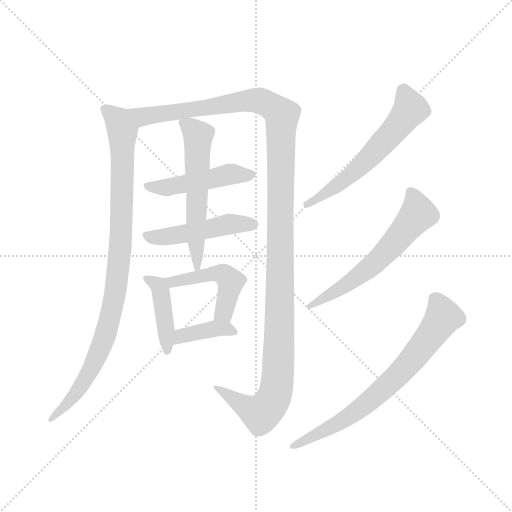
t = 0.00 s
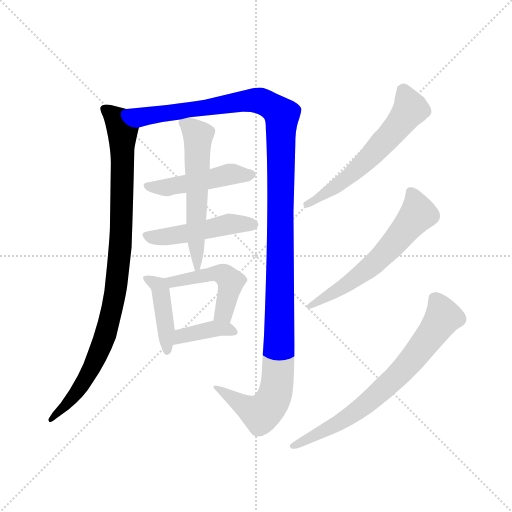
t = 1.82 s
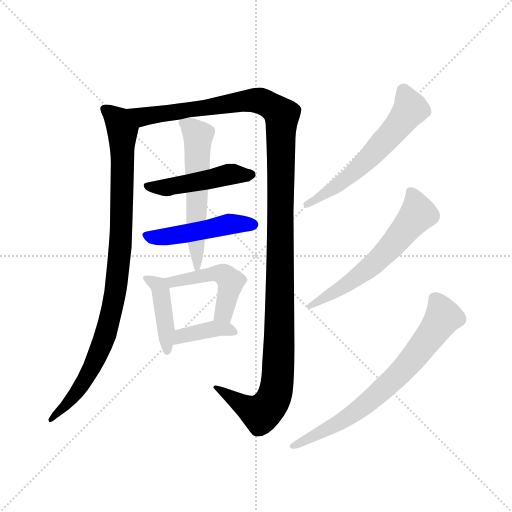
t = 3.65 s
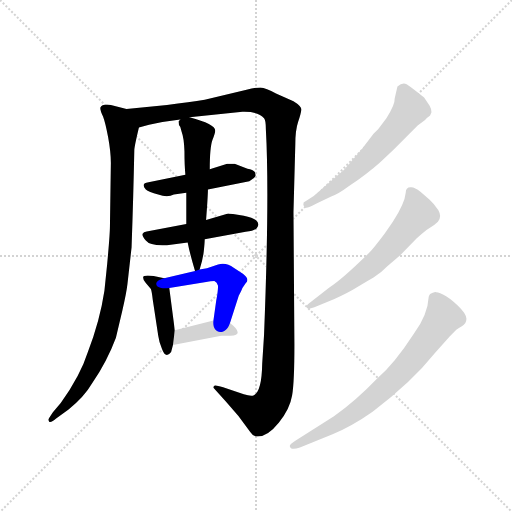
t = 5.47 s
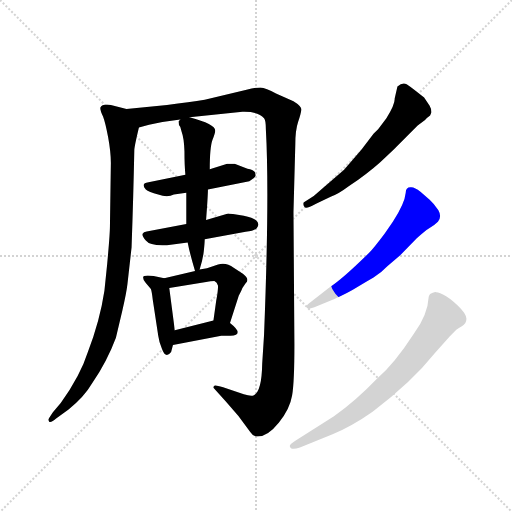
t = 7.30 s
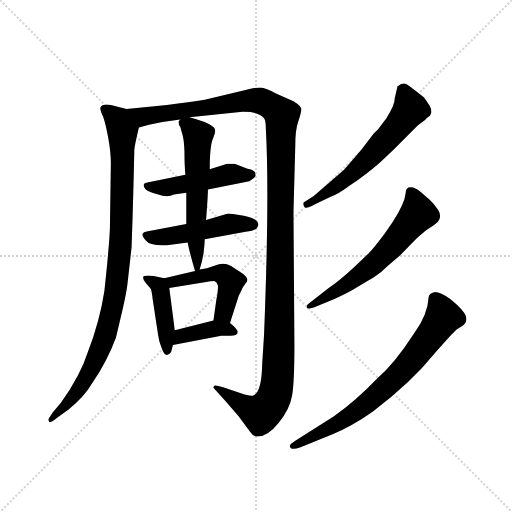
t = 9.12 s

The animated SVG that drew these frames (rendered in a browser with its animation timeline set to each time). Animation: 11 CSS @keyframes rules; one cycle of 9.12 s.

<svg version="1.1" viewBox="0 0 1024 1024" xmlns="http://www.w3.org/2000/svg">
  <g stroke="lightgray" stroke-dasharray="1,1" stroke-width="1" transform="scale(4, 4)">
    <line x1="0" y1="0" x2="256" y2="256"></line>
    <line x1="256" y1="0" x2="0" y2="256"></line>
    <line x1="128" y1="0" x2="128" y2="256"></line>
    <line x1="0" y1="128" x2="256" y2="128"></line>
  </g>
  <g transform="scale(0.92, -0.92) translate(60, -850)">
    <style type="text/css">
      
        @keyframes keyframes0 {
          from {
            stroke: blue;
            stroke-dashoffset: 989;
            stroke-width: 128;
          }
          76% {
            animation-timing-function: step-end;
            stroke: blue;
            stroke-dashoffset: 0;
            stroke-width: 128;
          }
          to {
            stroke: black;
            stroke-width: 1024;
          }
        }
        #make-me-a-hanzi-animation-0 {
          animation: keyframes0 1.0548502604166667s both;
          animation-delay: 0s;
          animation-timing-function: linear;
        }
      
        @keyframes keyframes1 {
          from {
            stroke: blue;
            stroke-dashoffset: 1372;
            stroke-width: 128;
          }
          82% {
            animation-timing-function: step-end;
            stroke: blue;
            stroke-dashoffset: 0;
            stroke-width: 128;
          }
          to {
            stroke: black;
            stroke-width: 1024;
          }
        }
        #make-me-a-hanzi-animation-1 {
          animation: keyframes1 1.3665364583333333s both;
          animation-delay: 1.0548502604166667s;
          animation-timing-function: linear;
        }
      
        @keyframes keyframes2 {
          from {
            stroke: blue;
            stroke-dashoffset: 486;
            stroke-width: 128;
          }
          61% {
            animation-timing-function: step-end;
            stroke: blue;
            stroke-dashoffset: 0;
            stroke-width: 128;
          }
          to {
            stroke: black;
            stroke-width: 1024;
          }
        }
        #make-me-a-hanzi-animation-2 {
          animation: keyframes2 0.6455078125s both;
          animation-delay: 2.42138671875s;
          animation-timing-function: linear;
        }
      
        @keyframes keyframes3 {
          from {
            stroke: blue;
            stroke-dashoffset: 493;
            stroke-width: 128;
          }
          62% {
            animation-timing-function: step-end;
            stroke: blue;
            stroke-dashoffset: 0;
            stroke-width: 128;
          }
          to {
            stroke: black;
            stroke-width: 1024;
          }
        }
        #make-me-a-hanzi-animation-3 {
          animation: keyframes3 0.6512044270833334s both;
          animation-delay: 3.06689453125s;
          animation-timing-function: linear;
        }
      
        @keyframes keyframes4 {
          from {
            stroke: blue;
            stroke-dashoffset: 586;
            stroke-width: 128;
          }
          66% {
            animation-timing-function: step-end;
            stroke: blue;
            stroke-dashoffset: 0;
            stroke-width: 128;
          }
          to {
            stroke: black;
            stroke-width: 1024;
          }
        }
        #make-me-a-hanzi-animation-4 {
          animation: keyframes4 0.7268880208333334s both;
          animation-delay: 3.7180989583333335s;
          animation-timing-function: linear;
        }
      
        @keyframes keyframes5 {
          from {
            stroke: blue;
            stroke-dashoffset: 428;
            stroke-width: 128;
          }
          58% {
            animation-timing-function: step-end;
            stroke: blue;
            stroke-dashoffset: 0;
            stroke-width: 128;
          }
          to {
            stroke: black;
            stroke-width: 1024;
          }
        }
        #make-me-a-hanzi-animation-5 {
          animation: keyframes5 0.5983072916666666s both;
          animation-delay: 4.444986979166667s;
          animation-timing-function: linear;
        }
      
        @keyframes keyframes6 {
          from {
            stroke: blue;
            stroke-dashoffset: 489;
            stroke-width: 128;
          }
          61% {
            animation-timing-function: step-end;
            stroke: blue;
            stroke-dashoffset: 0;
            stroke-width: 128;
          }
          to {
            stroke: black;
            stroke-width: 1024;
          }
        }
        #make-me-a-hanzi-animation-6 {
          animation: keyframes6 0.64794921875s both;
          animation-delay: 5.043294270833334s;
          animation-timing-function: linear;
        }
      
        @keyframes keyframes7 {
          from {
            stroke: blue;
            stroke-dashoffset: 385;
            stroke-width: 128;
          }
          56% {
            animation-timing-function: step-end;
            stroke: blue;
            stroke-dashoffset: 0;
            stroke-width: 128;
          }
          to {
            stroke: black;
            stroke-width: 1024;
          }
        }
        #make-me-a-hanzi-animation-7 {
          animation: keyframes7 0.5633138020833334s both;
          animation-delay: 5.691243489583334s;
          animation-timing-function: linear;
        }
      
        @keyframes keyframes8 {
          from {
            stroke: blue;
            stroke-dashoffset: 606;
            stroke-width: 128;
          }
          66% {
            animation-timing-function: step-end;
            stroke: blue;
            stroke-dashoffset: 0;
            stroke-width: 128;
          }
          to {
            stroke: black;
            stroke-width: 1024;
          }
        }
        #make-me-a-hanzi-animation-8 {
          animation: keyframes8 0.7431640625s both;
          animation-delay: 6.254557291666667s;
          animation-timing-function: linear;
        }
      
        @keyframes keyframes9 {
          from {
            stroke: blue;
            stroke-dashoffset: 620;
            stroke-width: 128;
          }
          67% {
            animation-timing-function: step-end;
            stroke: blue;
            stroke-dashoffset: 0;
            stroke-width: 128;
          }
          to {
            stroke: black;
            stroke-width: 1024;
          }
        }
        #make-me-a-hanzi-animation-9 {
          animation: keyframes9 0.7545572916666666s both;
          animation-delay: 6.997721354166667s;
          animation-timing-function: linear;
        }
      
        @keyframes keyframes10 {
          from {
            stroke: blue;
            stroke-dashoffset: 741;
            stroke-width: 128;
          }
          71% {
            animation-timing-function: step-end;
            stroke: blue;
            stroke-dashoffset: 0;
            stroke-width: 128;
          }
          to {
            stroke: black;
            stroke-width: 1024;
          }
        }
        #make-me-a-hanzi-animation-10 {
          animation: keyframes10 0.85302734375s both;
          animation-delay: 7.752278645833334s;
          animation-timing-function: linear;
        }
      
    </style>
    
      <path d="M 215 613 L 181 622 Q 162 625 158 616 Q 158 609 164 597 Q 169 584 175 552 Q 181 519 181 496 L 179 358 Q 179 341 173 276 L 167 218 Q 157 152 131 85 Q 115 34 72 -26 L 55 -46 Q 45 -61 45 -62 Q 45 -64 47 -67 Q 52 -69 62 -60 L 89 -40 Q 123 -13 141 18 Q 173 65 192 116 L 206 175 Q 215 214 217 232 L 226 312 Q 230 425 232 524 Q 232 531 242 573 C 249 602 244 605 215 613 Z" fill="lightgray"></path>
    
      <path d="M 352 595 L 467 607 Q 502 608 514 593 Q 518 589 518 568 Q 526 424 514 122 L 510 59 Q 509 -1 492 -9 Q 486 -12 470 -7 L 425 8 Q 412 12 408 12 Q 404 12 404 7 L 430 -22 Q 459 -53 484 -89 Q 490 -99 500 -99 Q 522 -99 546 -69 Q 570 -40 575 -10 Q 580 19 580 100 L 578 389 L 582 537 Q 582 567 588 585 Q 594 602 595 611 Q 596 619 578 630 L 540 647 Q 518 659 506 660 Q 494 660 476 655 L 385 633 Q 353 628 303 622 L 215 613 C 185 610 213 566 242 573 L 264 579 L 293 585 L 332 590 L 352 595 Z" fill="lightgray"></path>
    
      <path d="M 343 470 L 263 454 Q 245 452 257 438 Q 263 433 284 427 Q 304 420 318 427 L 345 431 L 392 438 L 482 456 L 492 463 Q 496 467 496 469 L 494 476 Q 490 481 478 483 L 450 494 L 434 494 L 396 482 L 343 470 Z" fill="lightgray"></path>
    
      <path d="M 345 363 L 259 347 Q 252 346 250 342 Q 248 338 257 327 Q 266 315 303 317 L 348 323 L 385 330 L 474 346 Q 492 348 498 354 Q 503 360 501 364 Q 500 375 470 381 Q 440 386 436 386 L 388 372 L 345 363 Z" fill="lightgray"></path>
    
      <path d="M 332 590 L 328 586 Q 328 578 332 574 L 335 563 Q 340 550 341 521 Q 341 491 343 470 L 345 431 L 345 363 L 348 323 Q 352 301 364 261 C 369 246 369 246 374 264 Q 381 286 383 304 Q 385 322 385 330 L 388 372 Q 392 424 392 438 L 396 482 Q 396 530 402 546 Q 408 562 408 566 Q 408 580 352 595 C 336 600 336 600 332 590 Z" fill="lightgray"></path>
    
      <path d="M 320 132 L 308 224 C 306 243 306 243 297 245 L 274 250 Q 251 253 251 247 Q 251 241 257 235 L 268 222 Q 270 217 272 199 L 284 120 Q 286 105 292 92 Q 300 69 312 85 L 316 100 L 320 132 Z" fill="lightgray"></path>
    
      <path d="M 308 224 L 388 237 Q 398 239 406 239 Q 412 236 414 229 Q 414 217 410 196 L 404 153 C 400 123 431 119 440 148 L 459 207 Q 465 218 467 224 L 474 234 Q 484 243 468 255 L 448 268 Q 432 280 414 275 L 390 267 L 374 264 L 364 261 L 297 245 C 268 238 278 219 308 224 Z" fill="lightgray"></path>
    
      <path d="M 404 153 L 320 132 C 291 125 287 94 316 100 L 421 120 L 441 120 Q 473 122 440 148 C 427 159 427 159 404 153 Z" fill="lightgray"></path>
    
      <path d="M 766 497 L 796 525 L 848 577 L 864 589 Q 869 595 875 599 L 878 606 Q 878 613 874 620 L 862 638 L 844 652 Q 832 662 824 667 Q 815 672 804 662 L 798 636 Q 799 623 780 593 L 762 569 L 752 559 L 726 525 L 688 481 L 622 424 L 600 410 Q 598 405 602 400 Q 605 395 627 407 L 660 423 Q 674 427 698 445 Q 738 472 766 497 Z" fill="lightgray"></path>
    
      <path d="M 794 368 L 776 342 Q 752 310 742 300 Q 684 243 656 225 L 610 189 Q 606 186 607 181 Q 608 176 630 185 L 667 200 Q 698 214 717 226 Q 736 238 752 247 Q 768 256 782 271 L 810 295 L 846 332 Q 862 347 873 354 Q 884 360 892 368 Q 901 379 893 393 Q 884 407 874 416 L 854 433 Q 842 443 834 443 Q 822 444 822 431 Q 820 408 794 368 Z" fill="lightgray"></path>
    
      <path d="M 666 -55 L 582 -108 Q 570 -116 570 -119 Q 570 -130 592 -123 L 663 -94 Q 706 -76 750 -45 Q 834 18 886 83 L 918 119 L 932 133 Q 934 135 944 141 Q 954 146 954 157 Q 954 168 935 186 Q 916 204 903 210 Q 890 215 886 215 Q 881 214 875 211 Q 872 206 872 205 Q 870 166 840 125 Q 798 60 760 27 Q 713 -22 666 -55 Z" fill="lightgray"></path>
    
    
      <clipPath id="make-me-a-hanzi-clip-0">
        <path d="M 215 613 L 181 622 Q 162 625 158 616 Q 158 609 164 597 Q 169 584 175 552 Q 181 519 181 496 L 179 358 Q 179 341 173 276 L 167 218 Q 157 152 131 85 Q 115 34 72 -26 L 55 -46 Q 45 -61 45 -62 Q 45 -64 47 -67 Q 52 -69 62 -60 L 89 -40 Q 123 -13 141 18 Q 173 65 192 116 L 206 175 Q 215 214 217 232 L 226 312 Q 230 425 232 524 Q 232 531 242 573 C 249 602 244 605 215 613 Z"></path>
      </clipPath>
      <path clip-path="url(#make-me-a-hanzi-clip-0)" d="M 166 613 L 192 594 L 206 566 L 204 353 L 189 206 L 163 103 L 131 34 L 108 -2 L 50 -63" fill="none" id="make-me-a-hanzi-animation-0" stroke-dasharray="861 1722" stroke-linecap="round"></path>
    
      <clipPath id="make-me-a-hanzi-clip-1">
        <path d="M 352 595 L 467 607 Q 502 608 514 593 Q 518 589 518 568 Q 526 424 514 122 L 510 59 Q 509 -1 492 -9 Q 486 -12 470 -7 L 425 8 Q 412 12 408 12 Q 404 12 404 7 L 430 -22 Q 459 -53 484 -89 Q 490 -99 500 -99 Q 522 -99 546 -69 Q 570 -40 575 -10 Q 580 19 580 100 L 578 389 L 582 537 Q 582 567 588 585 Q 594 602 595 611 Q 596 619 578 630 L 540 647 Q 518 659 506 660 Q 494 660 476 655 L 385 633 Q 353 628 303 622 L 215 613 C 185 610 213 566 242 573 L 264 579 L 293 585 L 332 590 L 352 595 Z"></path>
      </clipPath>
      <path clip-path="url(#make-me-a-hanzi-clip-1)" d="M 223 611 L 254 597 L 490 632 L 521 625 L 552 599 L 547 89 L 538 -8 L 526 -31 L 507 -49 L 410 6" fill="none" id="make-me-a-hanzi-animation-1" stroke-dasharray="1244 2488" stroke-linecap="round"></path>
    
      <clipPath id="make-me-a-hanzi-clip-2">
        <path d="M 343 470 L 263 454 Q 245 452 257 438 Q 263 433 284 427 Q 304 420 318 427 L 345 431 L 392 438 L 482 456 L 492 463 Q 496 467 496 469 L 494 476 Q 490 481 478 483 L 450 494 L 434 494 L 396 482 L 343 470 Z"></path>
      </clipPath>
      <path clip-path="url(#make-me-a-hanzi-clip-2)" d="M 260 446 L 307 443 L 438 471 L 487 470" fill="none" id="make-me-a-hanzi-animation-2" stroke-dasharray="358 716" stroke-linecap="round"></path>
    
      <clipPath id="make-me-a-hanzi-clip-3">
        <path d="M 345 363 L 259 347 Q 252 346 250 342 Q 248 338 257 327 Q 266 315 303 317 L 348 323 L 385 330 L 474 346 Q 492 348 498 354 Q 503 360 501 364 Q 500 375 470 381 Q 440 386 436 386 L 388 372 L 345 363 Z"></path>
      </clipPath>
      <path clip-path="url(#make-me-a-hanzi-clip-3)" d="M 257 340 L 292 333 L 444 363 L 490 362" fill="none" id="make-me-a-hanzi-animation-3" stroke-dasharray="365 730" stroke-linecap="round"></path>
    
      <clipPath id="make-me-a-hanzi-clip-4">
        <path d="M 332 590 L 328 586 Q 328 578 332 574 L 335 563 Q 340 550 341 521 Q 341 491 343 470 L 345 431 L 345 363 L 348 323 Q 352 301 364 261 C 369 246 369 246 374 264 Q 381 286 383 304 Q 385 322 385 330 L 388 372 Q 392 424 392 438 L 396 482 Q 396 530 402 546 Q 408 562 408 566 Q 408 580 352 595 C 336 600 336 600 332 590 Z"></path>
      </clipPath>
      <path clip-path="url(#make-me-a-hanzi-clip-4)" d="M 336 582 L 358 571 L 371 555 L 367 270" fill="none" id="make-me-a-hanzi-animation-4" stroke-dasharray="458 916" stroke-linecap="round"></path>
    
      <clipPath id="make-me-a-hanzi-clip-5">
        <path d="M 320 132 L 308 224 C 306 243 306 243 297 245 L 274 250 Q 251 253 251 247 Q 251 241 257 235 L 268 222 Q 270 217 272 199 L 284 120 Q 286 105 292 92 Q 300 69 312 85 L 316 100 L 320 132 Z"></path>
      </clipPath>
      <path clip-path="url(#make-me-a-hanzi-clip-5)" d="M 258 243 L 277 235 L 289 221 L 302 89" fill="none" id="make-me-a-hanzi-animation-5" stroke-dasharray="300 600" stroke-linecap="round"></path>
    
      <clipPath id="make-me-a-hanzi-clip-6">
        <path d="M 308 224 L 388 237 Q 398 239 406 239 Q 412 236 414 229 Q 414 217 410 196 L 404 153 C 400 123 431 119 440 148 L 459 207 Q 465 218 467 224 L 474 234 Q 484 243 468 255 L 448 268 Q 432 280 414 275 L 390 267 L 374 264 L 364 261 L 297 245 C 268 238 278 219 308 224 Z"></path>
      </clipPath>
      <path clip-path="url(#make-me-a-hanzi-clip-6)" d="M 305 242 L 315 237 L 401 255 L 427 252 L 442 238 L 441 231 L 428 176 L 411 159" fill="none" id="make-me-a-hanzi-animation-6" stroke-dasharray="361 722" stroke-linecap="round"></path>
    
      <clipPath id="make-me-a-hanzi-clip-7">
        <path d="M 404 153 L 320 132 C 291 125 287 94 316 100 L 421 120 L 441 120 Q 473 122 440 148 C 427 159 427 159 404 153 Z"></path>
      </clipPath>
      <path clip-path="url(#make-me-a-hanzi-clip-7)" d="M 323 105 L 335 119 L 359 126 L 401 135 L 444 134" fill="none" id="make-me-a-hanzi-animation-7" stroke-dasharray="257 514" stroke-linecap="round"></path>
    
      <clipPath id="make-me-a-hanzi-clip-8">
        <path d="M 766 497 L 796 525 L 848 577 L 864 589 Q 869 595 875 599 L 878 606 Q 878 613 874 620 L 862 638 L 844 652 Q 832 662 824 667 Q 815 672 804 662 L 798 636 Q 799 623 780 593 L 762 569 L 752 559 L 726 525 L 688 481 L 622 424 L 600 410 Q 598 405 602 400 Q 605 395 627 407 L 660 423 Q 674 427 698 445 Q 738 472 766 497 Z"></path>
      </clipPath>
      <path clip-path="url(#make-me-a-hanzi-clip-8)" d="M 817 652 L 832 613 L 782 549 L 682 453 L 607 406" fill="none" id="make-me-a-hanzi-animation-8" stroke-dasharray="478 956" stroke-linecap="round"></path>
    
      <clipPath id="make-me-a-hanzi-clip-9">
        <path d="M 794 368 L 776 342 Q 752 310 742 300 Q 684 243 656 225 L 610 189 Q 606 186 607 181 Q 608 176 630 185 L 667 200 Q 698 214 717 226 Q 736 238 752 247 Q 768 256 782 271 L 810 295 L 846 332 Q 862 347 873 354 Q 884 360 892 368 Q 901 379 893 393 Q 884 407 874 416 L 854 433 Q 842 443 834 443 Q 822 444 822 431 Q 820 408 794 368 Z"></path>
      </clipPath>
      <path clip-path="url(#make-me-a-hanzi-clip-9)" d="M 832 433 L 847 383 L 788 312 L 761 283 L 703 238 L 611 184" fill="none" id="make-me-a-hanzi-animation-9" stroke-dasharray="492 984" stroke-linecap="round"></path>
    
      <clipPath id="make-me-a-hanzi-clip-10">
        <path d="M 666 -55 L 582 -108 Q 570 -116 570 -119 Q 570 -130 592 -123 L 663 -94 Q 706 -76 750 -45 Q 834 18 886 83 L 918 119 L 932 133 Q 934 135 944 141 Q 954 146 954 157 Q 954 168 935 186 Q 916 204 903 210 Q 890 215 886 215 Q 881 214 875 211 Q 872 206 872 205 Q 870 166 840 125 Q 798 60 760 27 Q 713 -22 666 -55 Z"></path>
      </clipPath>
      <path clip-path="url(#make-me-a-hanzi-clip-10)" d="M 884 203 L 904 161 L 842 75 L 803 32 L 686 -64 L 576 -120" fill="none" id="make-me-a-hanzi-animation-10" stroke-dasharray="613 1226" stroke-linecap="round"></path>
    
  </g>
</svg>
